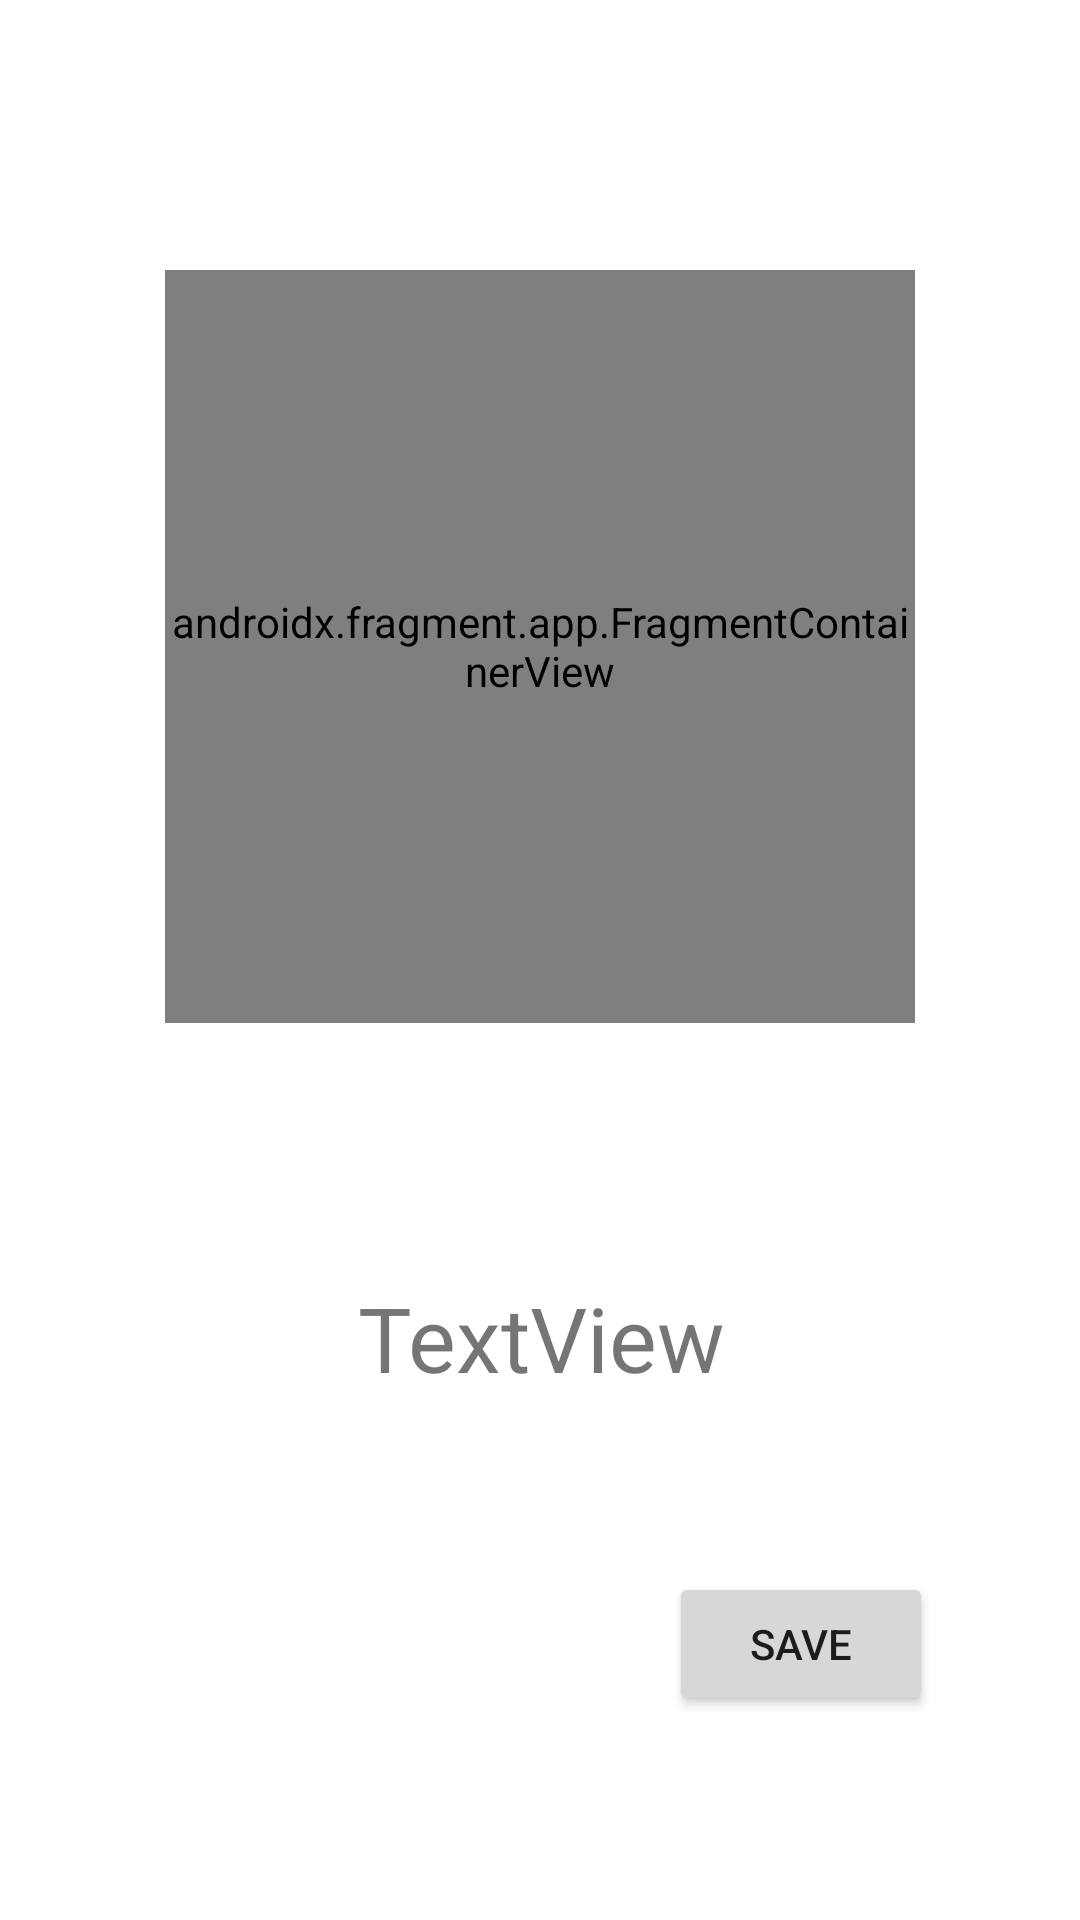

Write the Android layout XML for this screen, with the resource values it uses.
<!-- AndroidManifest.xml: application theme Theme.MammoetSurvey -->
<!-- res/layout/activity_confirmation.xml -->
<?xml version="1.0" encoding="utf-8"?>
<androidx.constraintlayout.widget.ConstraintLayout xmlns:android="http://schemas.android.com/apk/res/android"
    xmlns:app="http://schemas.android.com/apk/res-auto"
    xmlns:tools="http://schemas.android.com/tools"
    android:layout_width="match_parent"
    android:layout_height="match_parent"
    tools:context=".ConfirmationActivity">

    <androidx.fragment.app.FragmentContainerView
        android:id="@+id/mapConfirm"
        android:name="com.google.android.gms.maps.SupportMapFragment"
        android:layout_width="250dp"
        android:layout_height="0dp"

        android:layout_marginTop="90dp"

        android:layout_marginBottom="183dp"
        app:layout_constraintBottom_toTopOf="@+id/savebtn"
        app:layout_constraintEnd_toEndOf="parent"
        app:layout_constraintStart_toStartOf="parent"
        app:layout_constraintTop_toTopOf="parent"
        tools:context=".MapsActivity" />

    <TextView
        android:id="@+id/km"
        android:layout_width="wrap_content"
        android:layout_height="wrap_content"
        android:layout_marginBottom="174dp"
        android:text="TextView"
        android:textSize="30sp"
        app:layout_constraintBottom_toBottomOf="parent"
        app:layout_constraintEnd_toEndOf="parent"
        app:layout_constraintHorizontal_bias="0.502"
        app:layout_constraintStart_toStartOf="parent"
        app:layout_constraintTop_toBottomOf="@+id/mapConfirm"
        app:layout_constraintVertical_bias="1.0" />

    <Button
        android:id="@+id/savebtn"
        android:layout_width="wrap_content"
        android:layout_height="wrap_content"
        android:layout_marginEnd="49dp"
        android:layout_marginBottom="68dp"
        android:text="Save"
        app:layout_constraintBottom_toBottomOf="parent"
        app:layout_constraintEnd_toEndOf="parent"
        app:layout_constraintTop_toBottomOf="@+id/mapConfirm" />

</androidx.constraintlayout.widget.ConstraintLayout>
<!-- resources referenced by this layout -->
<resources>
  <style name="Theme.MammoetSurvey" parent="Theme.MaterialComponents.DayNight.DarkActionBar">
          
          <item name="colorPrimary">@color/purple_500</item>
          <item name="colorPrimaryVariant">@color/purple_700</item>
          <item name="colorOnPrimary">@color/white</item>
          
          <item name="colorSecondary">@color/teal_200</item>
          <item name="colorSecondaryVariant">@color/teal_700</item>
          <item name="colorOnSecondary">@color/black</item>
          
          <item name="android:statusBarColor" tools:targetApi="l">?attr/colorPrimaryVariant</item>
          
      </style>
  <!-- not gathered from this repository: default colours our renderer supplied (Android Studio template values) -->
  <color name="purple_500">#FF6200EE</color>
  <color name="purple_700">#FF3700B3</color>
  <color name="teal_200">#FF03DAC5</color>
  <color name="teal_700">#FF018786</color>
  <color name="black">#FF000000</color>
  <color name="white">#FFFFFFFF</color>
</resources>
